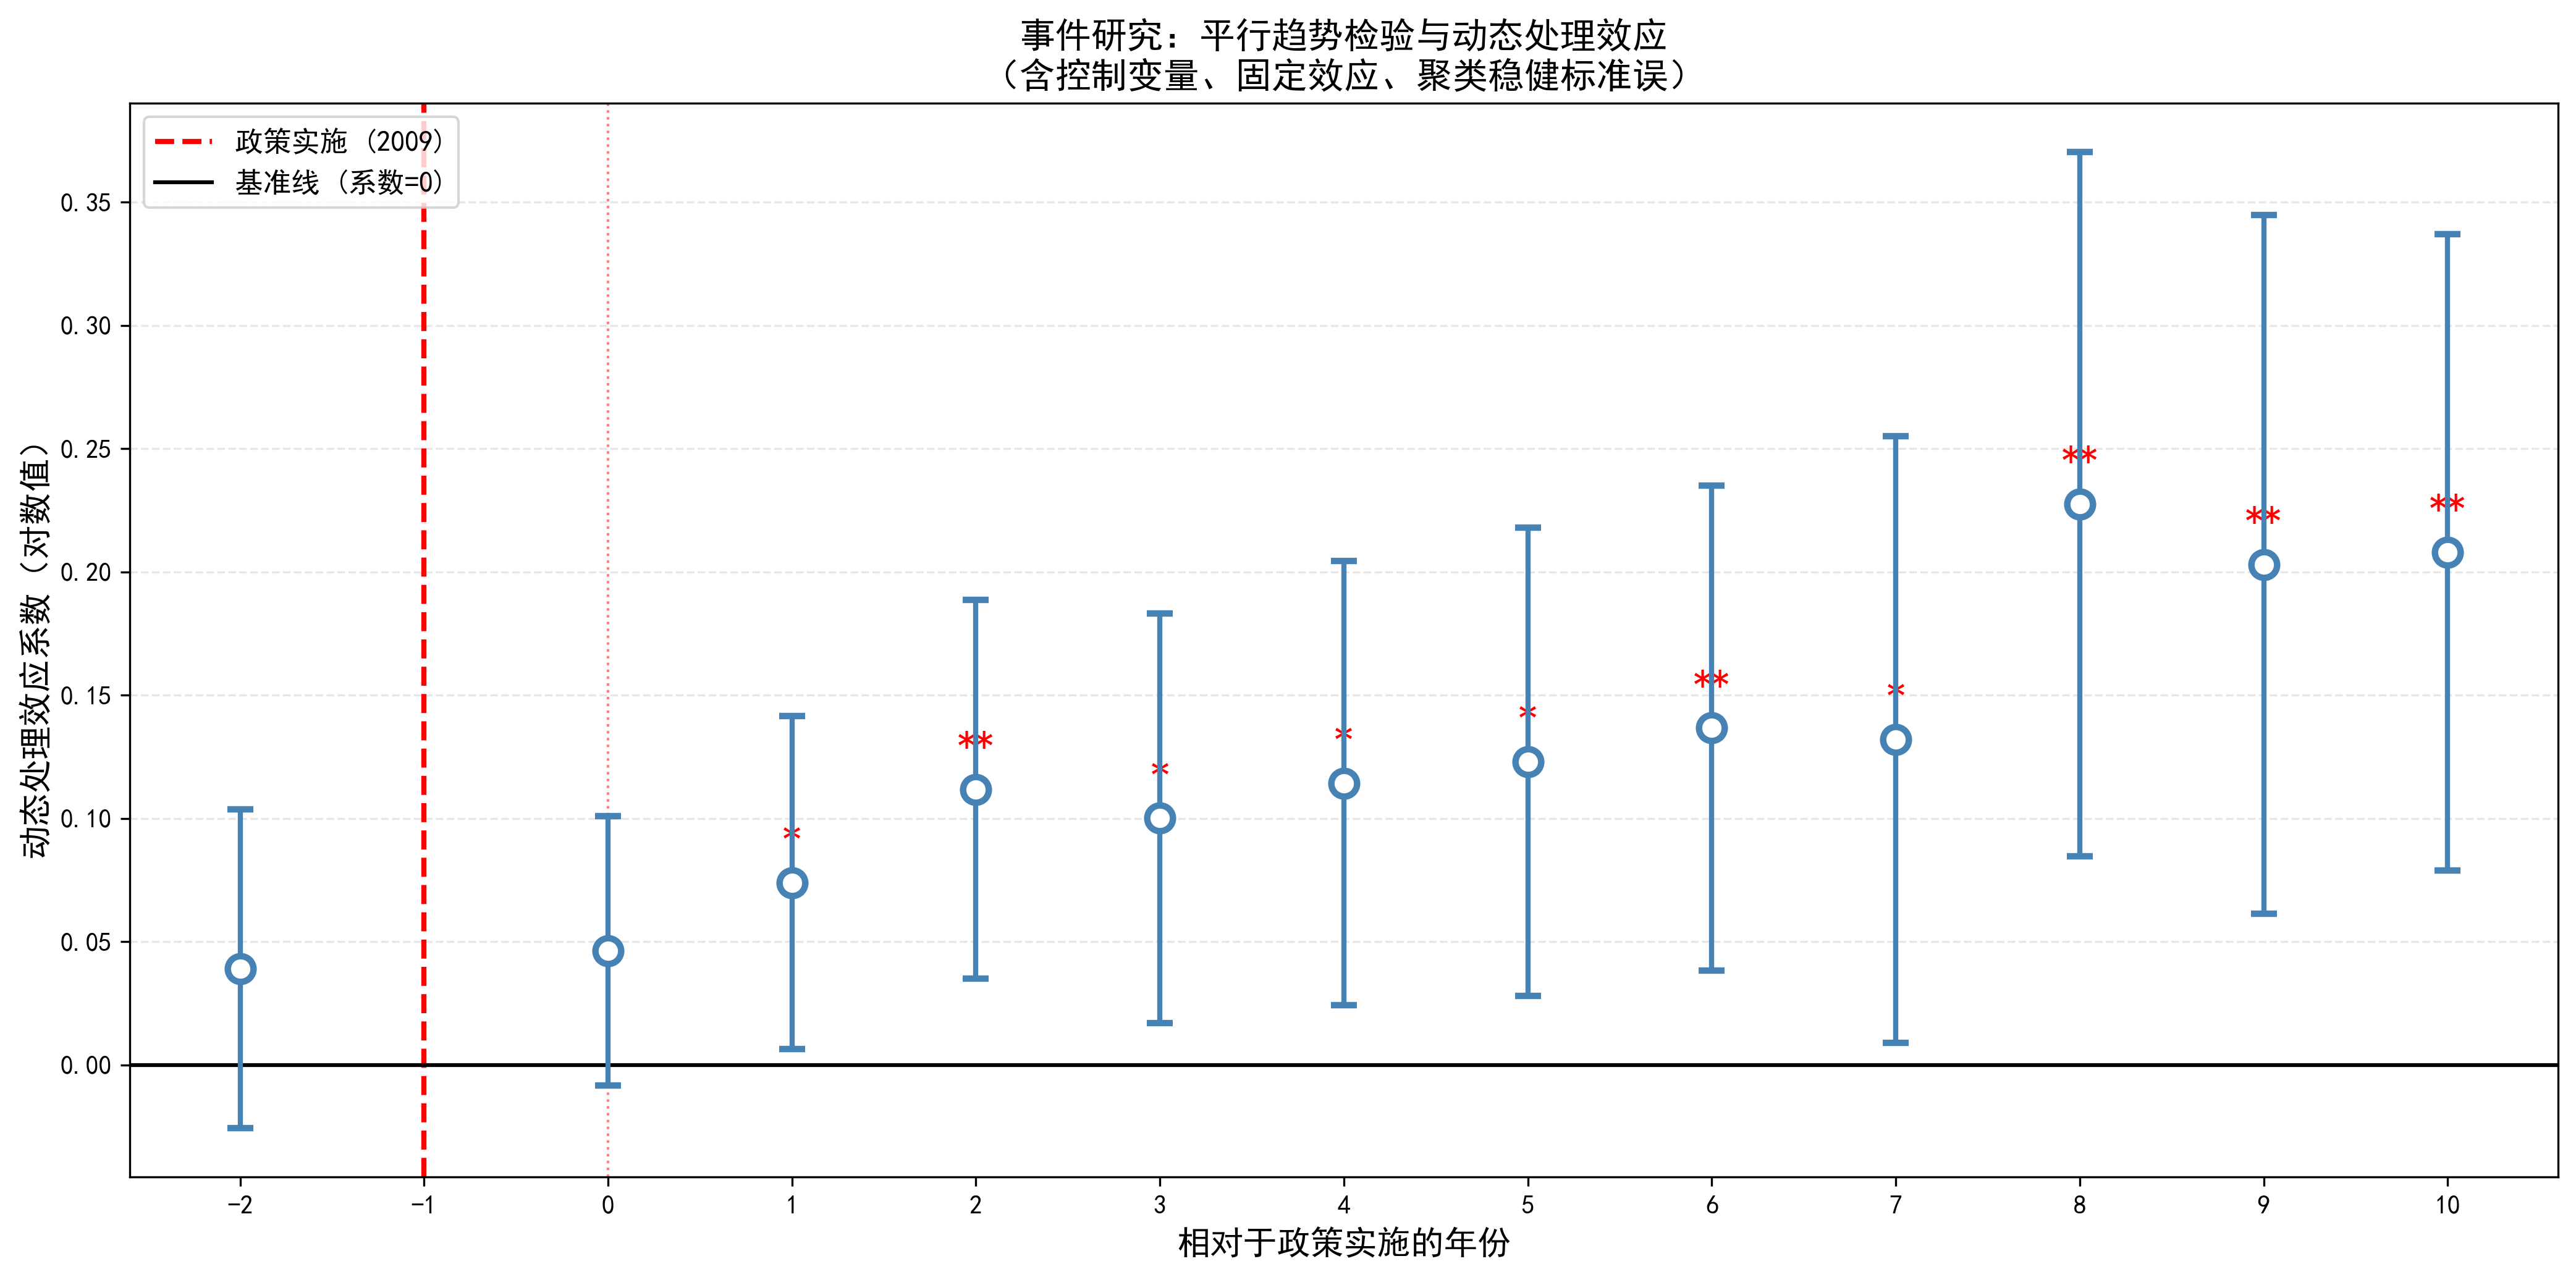

Generate this figure with Python:
import pandas as pd
import numpy as np
import matplotlib.pyplot as plt
from scipy import stats
import warnings
warnings.filterwarnings('ignore')

# 设置中文字体
plt.rcParams['font.sans-serif'] = ['SimHei', 'Microsoft YaHei']
plt.rcParams['axes.unicode_minus'] = False

print("=" * 80)
print("事件研究分析 - 回归方法（手动实现）")
print("=" * 80)

# 1. 读取数据
print("\n步骤1: 读取数据...")
df = pd.read_excel('matched_data_2007-2019_complete.xlsx')
print(f"数据集形状: {df.shape}")

# 2. 准备变量
print("\n步骤2: 准备回归变量...")
y_var = 'ln_carbon_intensity'
control_vars = ['ln_real_gdp', 'ln_人口密度', 'ln_金融发展水平', '第二产业占GDP比重']

# 创建城市和年份固定效应
df['city_fe'] = df['city_name'].astype('category')
df['year_fe'] = df['year'].astype('category')

# 创建相对年份变量（相对于2009年政策实施）
df['relative_year'] = df['year'] - 2009

print(f"因变量: {y_var}")
print(f"控制变量: {', '.join(control_vars)}")

# 3. 创建交互项（年份 × 处理组）
print("\n步骤3: 创建年份×处理组交互项...")
print("基准期: 2008年 (相对年份=-1)")

# 定义事件年份映射
event_years = {
    2007: -2,   # pre_2
    2009: 0,    # post_0
    2010: 1,    # post_1
    2011: 2,    # post_2
    2012: 3,    # post_3
    2013: 4,    # post_4
    2014: 5,    # post_5
    2015: 6,    # post_6
    2016: 7,    # post_7
    2017: 8,    # post_8
    2018: 9,    # post_9
    2019: 10    # post_10
}

# 创建交互项
for year_val, rel_year in event_years.items():
    col_name = f'post_{rel_year}' if rel_year >= 0 else f'pre_{abs(rel_year)}'
    df[col_name] = ((df['year'] == year_val) & (df['Treat'] == 1)).astype(int)

interact_terms = [f'pre_2'] + [f'post_{i}' for i in range(0, 11)]
print(f"交互项: {', '.join(interact_terms)}")

# 4. 删除缺失值
df_clean = df.dropna(subset=[y_var] + control_vars + interact_terms).copy()
print(f"\n删除缺失值后样本量: {len(df_clean)}")

# 5. 实现固定效应变换（Within Transformation）
print("\n步骤4: 应用固定效应变换...")
print("  城市固定效应 -> 去组内均值")

def within_transformation_group(data, group_col, vars_transform):
    """对指定变量进行组内去均值"""
    for var in vars_transform:
        group_means = data.groupby(group_col)[var].transform('mean')
        data[f'{var}_within'] = data[var] - group_means
    return data

# 先城市去均值
vars_to_transform = [y_var] + control_vars + interact_terms
df_clean = within_transformation_group(df_clean, 'city_name', vars_to_transform)

# 后年份去均值
for var in vars_to_transform:
    year_means = df_clean.groupby('year')[f'{var}_within'].transform('mean')
    df_clean[f'{var}_demeaned'] = df_clean[f'{var}_within'] - year_means

# 构建回归矩阵
y = df_clean[f'{y_var}_demeaned'].values
X_interact = df_clean[[f'{term}_demeaned' for term in interact_terms]].values
X_control = df_clean[[f'{var}_demeaned' for var in control_vars]].values
X = np.column_stack([X_interact, X_control])
X = np.column_stack([np.ones(X.shape[0]), X])  # 添加常数项

# 添加statsmodels的基本功能（手动实现）
def ols_with_cluster_se(y, X, cluster_groups):
    """OLS回归 + 聚类稳健标准误"""
    n, k = X.shape

    # OLS系数
    XtX = X.T @ X
    Xty = X.T @ y
    beta = np.linalg.inv(XtX) @ Xty

    # 残差
    residuals = y - X @ beta
    mse = np.sum(residuals**2) / (n - k)

    # 普通标准误
    XtX_inv = np.linalg.inv(XtX)
    var_ols = mse * XtX_inv
    se_ols = np.sqrt(np.diag(var_ols))

    # 聚类稳健标准误
    unique_clusters = np.unique(cluster_groups)
    G = len(unique_clusters)
    k_mat = XtX_inv

    # 计算聚类稳健协方差矩阵
    meat = np.zeros((k, k))
    for g in unique_clusters:
        mask = cluster_groups == g
        X_g = X[mask]
        e_g = residuals[mask].reshape(-1, 1)
        meat += X_g.T @ e_g @ e_g.T @ X_g

    # 调整因子
    adjustment = (n - 1) / (n - k) * G / (G - 1)
    var_cluster = adjustment * k_mat @ meat @ k_mat
    se_cluster = np.sqrt(np.diag(var_cluster))

    # t统计量和p值
    t_stats = beta / se_cluster
    p_values = 2 * (1 - stats.t.cdf(np.abs(t_stats), df=G - 1))

    # R方
    y_pred = X @ beta
    ss_total = np.sum((y - np.mean(y))**2)
    ss_residual = np.sum(residuals**2)
    r2 = 1 - ss_residual / ss_total

    return {
        'beta': beta,
        'std_errors': se_cluster,
        't_stats': t_stats,
        'p_values': p_values,
        'r2': r2,
        'nobs': n,
        'residuals': residuals
    }

# 6. 运行事件研究回归
print("\n步骤5: 运行事件研究回归...")
print("模型: Y_it = α + Στ_k (Year_k × Treat_i) + γ·X_it + μ_i + λ_t + ε_it")

# 创建城市聚类组（转换为数值）
city_labels = df_clean['city_name'].astype('category').cat.codes.values

result = ols_with_cluster_se(y, X, city_labels)

print("\n回归结果:")
print(f"  样本量: {result['nobs']}")
print(f"  R2: {result['r2']:.4f}")

# 7. 提取交互项结果
print("\n步骤6: 提取动态处理效应...")
event_results = []

# 创建年份列表（与interact_terms对应）
year_list = [2007] + [2009 + j for j in range(0, 11)]

for i, term in enumerate(interact_terms):
    coef = result['beta'][i + 1]  # +1 因为第0列是常数项
    se = result['std_errors'][i + 1]
    t_stat = result['t_stats'][i + 1]
    p_val = result['p_values'][i + 1]
    ci_lower = coef - 1.96 * se
    ci_upper = coef + 1.96 * se

    rel_year = event_years[year_list[i]]
    calendar_year = year_list[i]

    sig = '***' if p_val < 0.001 else '**' if p_val < 0.01 else '*' if p_val < 0.05 else ''

    event_results.append({
        'relative_year': rel_year,
        'calendar_year': calendar_year,
        'coefficient': coef,
        'std_error': se,
        't_statistic': t_stat,
        'p_value': p_val,
        'ci_lower': ci_lower,
        'ci_upper': ci_upper,
        'significant': sig
    })

    sig_mark = ' ' if not sig else f' {sig}'
    print(f"  t={rel_year:2d} (年{calendar_year}): 系数={coef:7.4f}, SE={se:.4f}, t={t_stat:5.2f}, p={p_val:.4f}{sig_mark}")

event_df = pd.DataFrame(event_results)

# 8. 平行趋势检验
print("\n步骤7: 平行趋势检验...")
pre_trend = event_df[event_df['relative_year'] < 0]
pre_sig = pre_trend[pre_trend['p_value'] < 0.1]

if len(pre_sig) == 0:
    print("  [OK] 政策前期所有系数均不显著 (p >= 0.10)")
    print("  [OK] 平行趋势假设得到支持")
else:
    print(f"  [警告] {len(pre_sig)} 个政策前期系数显著")
    for _, row in pre_sig.iterrows():
        print(f"    相对年份 {row['relative_year']}: 系数={row['coefficient']:.4f}, p={row['p_value']:.4f}")
    print("  [警告] 平行趋势假设可能不成立")

# 9. 绘制事件研究图
print("\n步骤8: 绘制事件研究图...")

fig, ax = plt.subplots(figsize=(14, 7))

# 基准线
ax.axvline(x=-1, color='red', linestyle='--', linewidth=2, label='政策实施 (2009)')
ax.axvline(x=0, color='red', linestyle=':', linewidth=1, alpha=0.5)
ax.axhline(y=0, color='black', linestyle='-', linewidth=1.5, label='基准线 (系数=0)')

# 数据点
x_coords = event_df['relative_year'].values
y_coords = event_df['coefficient'].values
y_errors_lower = y_coords - event_df['ci_lower'].values
y_errors_upper = event_df['ci_upper'].values - y_coords

# 带误差线的散点图
colors = ['gray' if x < 0 else 'darkgreen' for x in x_coords]
ax.errorbar(x_coords, y_coords, yerr=[y_errors_lower, y_errors_upper],
            fmt='o', capsize=5, capthick=2, linewidth=2,
            color='steelblue', ecolor='steelblue', markersize=10,
            markerfacecolor='white', markeredgewidth=2.5, zorder=5)

# 添加显著性标记
for _, row in event_df.iterrows():
    if row['significant']:
        y_offset = 0.012 if row['coefficient'] >= 0 else -0.015
        ax.text(row['relative_year'], row['coefficient'] + y_offset,
               row['significant'], ha='center', va='bottom',
               fontsize=14, fontweight='bold', color='red')

ax.set_xlabel('相对于政策实施的年份', fontsize=13)
ax.set_ylabel('动态处理效应系数（对数值）', fontsize=13)
ax.set_title('事件研究：平行趋势检验与动态处理效应\n（含控制变量、固定效应、聚类稳健标准误）',
             fontsize=14, fontweight='bold')
ax.legend(fontsize=11, loc='upper left')
ax.grid(True, alpha=0.3, axis='y', linestyle='--')
ax.set_xticks(range(-2, 11))
ax.set_xticklabels([f'{i}' if i != 0 else '0' for i in range(-2, 11)], fontsize=10)

plt.tight_layout()
plt.savefig('event_study_regression.png', dpi=300, bbox_inches='tight')
print("[OK] 已保存事件研究图: event_study_regression.png")

# 10. 保存结果
event_df.to_excel('event_study_regression_results.xlsx', index=False)
print("[OK] 已保存事件研究数据: event_study_regression_results.xlsx")

# 11. 生成文本报告
report = []
report.append("=" * 80)
report.append("事件研究分析报告")
report.append("=" * 80)
report.append("")
report.append("一、模型设定")
report.append("-" * 80)
report.append("模型: Y_it = α + Στ_k (Year_k × Treat_i) + γ·X_it + μ_i + λ_t + ε_it")
report.append("")
report.append("  - Y_it: 因变量 (ln_carbon_intensity)")
report.append("  - Year_k × Treat_i: 年份与处理组交互项（动态处理效应）")
report.append("  - X_it: 控制变量 (ln_real_gdp, ln_人口密度, ln_金融发展水平, 第二产业占GDP比重)")
report.append("  - μ_i: 城市固定效应")
report.append("  - λ_t: 年份固定效应")
report.append("  - 标准误: 聚类到城市层面")
report.append("")
report.append(f"基准期: 2008年 (相对年份=-1)")
report.append(f"样本量: {result['nobs']}")
report.append(f"R2: {result['r2']:.4f}")
report.append("")
report.append("二、动态处理效应")
report.append("-" * 80)
for _, row in event_df.iterrows():
    period = "政策前" if row['relative_year'] < 0 else "政策后"
    sig_mark = row['significant'] if row['significant'] else ""
    report.append(f"t={row['relative_year']:2d} (年{row['calendar_year']}): "
                 f"系数={row['coefficient']:7.4f}, SE={row['std_error']:.4f}, "
                 f"t={row['t_statistic']:5.2f}, p={row['p_value']:.4f} {sig_mark}")
report.append("")
report.append("三、平行趋势检验")
report.append("-" * 80)
if len(pre_sig) == 0:
    report.append("结论: 政策前期所有系数均不显著，平行趋势假设得到支持。")
else:
    report.append(f"警告: {len(pre_sig)} 个政策前期系数显著，平行趋势假设可能不成立。")
report.append("")
report.append("=" * 80)

report_text = "\n".join(report)
print("\n" + report_text)

with open('event_study_report.txt', 'w', encoding='utf-8') as f:
    f.write(report_text)
print("\n[OK] 已保存事件研究报告: event_study_report.txt")

print("\n" + "=" * 80)
print("事件研究分析完成！")
print("=" * 80)

print("\n输出文件:")
print("1. event_study_regression.png - 事件研究图")
print("2. event_study_regression_results.xlsx - 事件研究数据")
print("3. event_study_report.txt - 分析报告")
